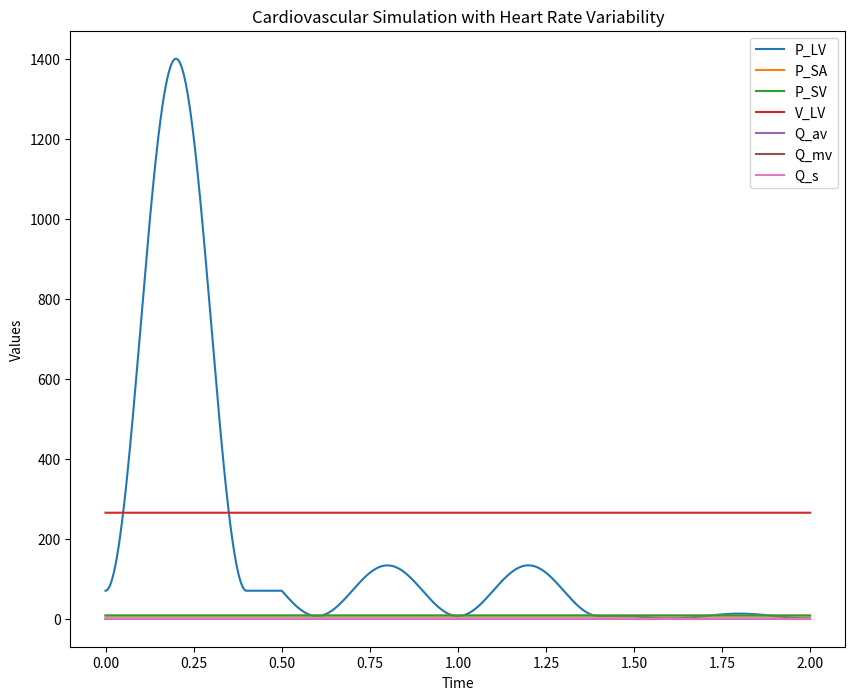

Generate this figure with matplotlib:
import numpy as np
from scipy.integrate import solve_ivp
from scipy.stats import uniform
import matplotlib.pyplot as plt
import math

# Valve function
def valve(R, deltaP):
    q = 0.0
    if deltaP > 0.0:
        q = deltaP / R
    return q

# ShiElastance function for elastance
def shi_elastance(t, E_min, E_max, τ, τ_es, τ_ep, Eshift):
    global tr
    t_i = math.remainder(t + (1 - Eshift) * τ, τ)
    E_p = (t_i <= τ_es) * (1 - np.cos(t_i / τ_es * np.pi)) / 2 + \
          ((t_i > τ_es) & (t_i <= τ_ep)) * (1 + np.cos((t_i - τ_es) / (τ_ep - τ_es) * np.pi)) / 2
    E = E_min + (E_max - E_min) * E_p
    return E

# Derivative of ShiElastance
def DShiElastance(t, E_min, E_max, τ, τ_es, τ_ep, Eshift):
    global tr
    t_i = math.remainder(t + (1 - Eshift) * τ, τ)
    dE_p = (t_i <= τ_es) * np.pi / τ_es * np.sin(t_i / τ_es * np.pi) / 2 + \
           ((t_i > τ_es) & (t_i <= τ_ep)) * -np.pi / (τ_ep - τ_es) * np.sin((t_i - τ_es) / (τ_ep - τ_es) * np.pi) / 2
    dE = (E_max - E_min) * dE_p
    return dE

# Constants
Eshift = 0.0
E_min = 0.1     # Increased minimum elastance
τ_es = 0.2      # Shortened systolic duration for faster pressure build-up
τ_ep = 0.4      # Adjusted duration for realistic timing
E_max = 2.0     # Increased maximum elastance for a stronger contraction
Rmv = 0.06
Zao = 0.033
Rs = 1.11
Csa = 1.13
Csv = 11.0

# Define the mass matrix (similar to Julia)
M = np.array([
    [1., 0, 0, 0, 0, 0, 0],
    [0, 1., 0, 0, 0, 0, 0],
    [0, 0, 1., 0, 0, 0, 0],
    [0, 0, 0, 1., 0, 0, 0],
    [0, 0, 0, 0, 0, 0, 0],
    [0, 0, 0, 0, 0, 0, 0],
    [0, 0, 0, 0, 0, 0, 1.]
])
M_inv = np.linalg.pinv(M)

# Model differential equations (NIK function in Julia)
def NIK(t, u, p):
    pLV, psa, psv, Vlv, Qav, Qmv, Qs = u
    τ_es, τ_ep, Rmv, Zao, Rs, Csa, Csv, E_max, E_min = p
    du = np.zeros_like(u)
    E = shi_elastance(t, E_min, E_max, τ, τ_es, τ_ep, Eshift)
    dE = DShiElastance(t, E_min, E_max, τ, τ_es, τ_ep, Eshift)
    du[0] = (Qmv - Qav) * E + pLV / E * dE
    du[1] = (Qav - Qs) / Csa
    du[2] = (Qs - Qmv) / Csv
    du[3] = Qmv - Qav
    du[4] = valve(Zao, pLV - psa) - Qav
    du[5] = valve(Rmv, psv - pLV) - Qmv
    du[6] = (du[1] - du[2]) / Rs
    return M_inv @ du

# Initial conditions and parameters
u0 = [70.0, 8.0, 8.0, 265.0, 0.0, 0.0, 0.0]  # Increased initial pLV to 70 for higher starting pressure
p = [τ_es, τ_ep, Rmv, Zao, Rs, Csa, Csv, E_max, E_min]

# Define heart rate variability (HRV) function with reduced variability
def HRV(cycles):
    heartbeat_intervals = np.zeros(cycles)
    heartbeat_intervals[0] = 1.0  # Start with a standard interval
    for i in range(1, cycles):
        heartbeat_intervals[i] = heartbeat_intervals[i - 1] + 1.0  # Use constant interval of 1 second
    return heartbeat_intervals

# Time-varying heart rate based on HRV
heartbeat_intervals = HRV(16)
τ = heartbeat_intervals[0]
tr = 0.0
n = 0  # cycle counter

# Event-based callback functions
def condition(t, y):
    return t - tr - τ

condition.terminal = True
condition.direction = 1

def affect():
    global n, τ, tr
    n += 1
    if n < len(heartbeat_intervals):
        τ = heartbeat_intervals[n] - heartbeat_intervals[n - 1]
        tr = heartbeat_intervals[n - 1]
        print(f"Event at t = {tr:.2f}, cycle {n}, new τ = {τ:.2f}")

def solve_with_callback():
    global τ, tr, n
    t_eval = np.linspace(0, 15, 15000)  # Increased resolution to capture pressure changes accurately
    
    # Define the event condition to include τ and tr, ignoring extra args
    event_condition = lambda t, y, *args: t - tr - τ
    
    # Set the attributes for SciPy's event handling
    event_condition.terminal = True
    event_condition.direction = 1

    # Run the initial solve_ivp with the event
    sol = solve_ivp(NIK, [0, 15], u0, args=(p,), t_eval=t_eval, method='LSODA', events=event_condition, rtol=1e-8, atol=1e-8)

    # Process each event and update intervals as needed
    for i in range(len(sol.t_events[0])):  # Go through each event
        affect()
        
        # Find the index in `sol.t` closest to the event time
        event_time = sol.t_events[0][i]
        idx = np.argmin(np.abs(sol.t - event_time))
        
        # Limit t_eval to be within [event_time, 15]
        t_eval_segment = t_eval[t_eval >= event_time]
        
        # Solve the next segment with updated τ and tr
        sol_part = solve_ivp(NIK, [event_time, 15], sol.y[:, idx], args=(p,), t_eval=t_eval_segment, rtol=1e-8, atol=1e-8, events=event_condition)
        
        # Concatenate results
        sol.t = np.concatenate((sol.t, sol_part.t[1:]))  # Skip first point to avoid duplication
        sol.y = np.concatenate((sol.y, sol_part.y[:, 1:]), axis=1)
        
        if len(sol_part.t_events[0]) == 0:
            break  # No more events

    return sol

# Run the solver
solution = solve_with_callback()

# Plot results
plt.figure(figsize=(10, 8))
plt.plot(solution.t, solution.y[0], label="P_LV")
plt.plot(solution.t, solution.y[1], label="P_SA")
plt.plot(solution.t, solution.y[2], label="P_SV")
plt.plot(solution.t, solution.y[3], label="V_LV")
plt.plot(solution.t, solution.y[4], label="Q_av")
plt.plot(solution.t, solution.y[5], label="Q_mv")
plt.plot(solution.t, solution.y[6], label="Q_s")
plt.legend()
plt.xlabel("Time")
plt.ylabel("Values")
plt.title("Cardiovascular Simulation with Heart Rate Variability")
plt.show()
